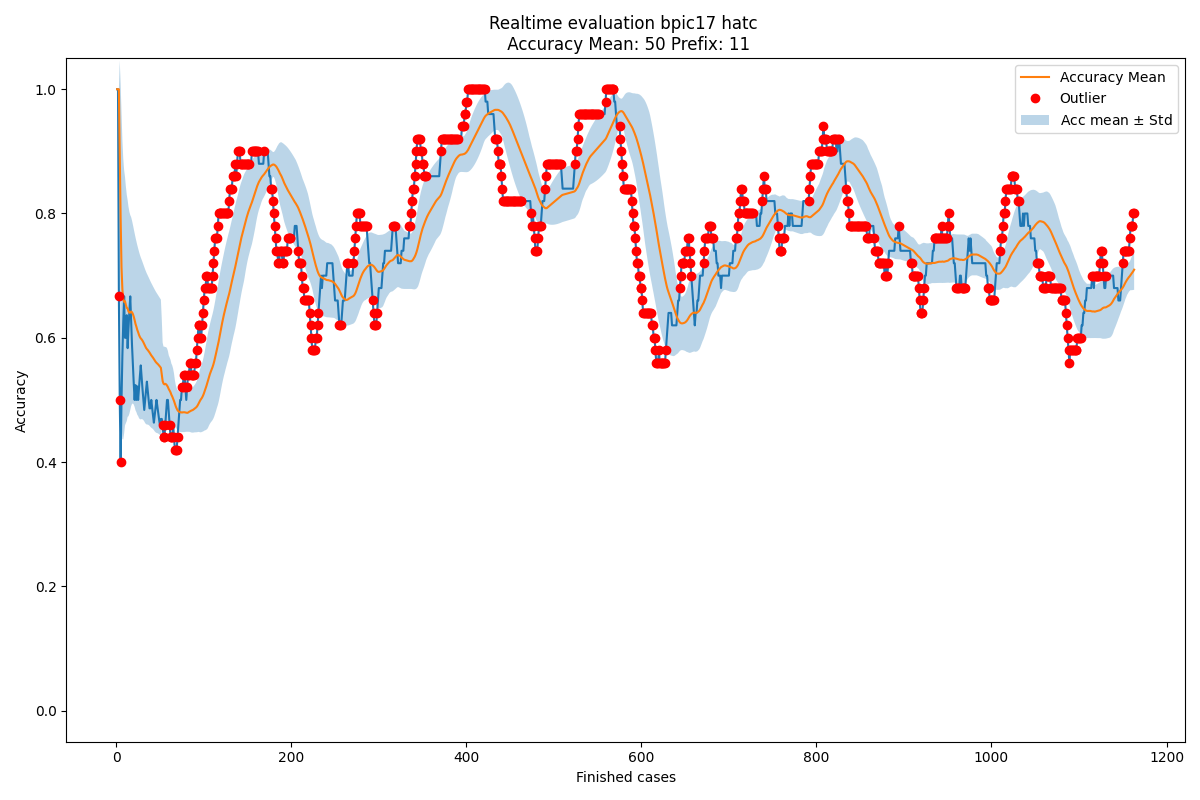

The table this chart was drawn from, first rows:
Acc mean, Acc std, New observation, Normality, Time
1.0, 0.0, 1.0, True, 2016-02-27 23:57:18
1.0, 0.0, 1.0, True, 2016-02-29 23:34:50
1.0, 0.0, 0.6667, False, 2016-03-03 01:13:22
0.8889, 0.1571, 0.5, False, 2016-03-03 16:53:55
0.7917, 0.2165, 0.4, False, 2016-03-04 00:49:24
0.7133, 0.2491, 0.5, True, 2016-03-04 20:53:47
0.6778, 0.2409, 0.5714, True, 2016-03-05 03:54:49
0.6626, 0.2261, 0.625, True, 2016-03-05 21:19:37
0.6579, 0.2119, 0.6667, True, 2016-03-07 17:56:02
0.6589, 0.1998, 0.6, True, 2016-03-07 19:56:52
0.653, 0.1903, 0.6, True, 2016-03-07 21:49:22
0.6482, 0.1821, 0.6364, True, 2016-03-07 22:07:40
0.6472, 0.1744, 0.5833, True, 2016-03-08 00:36:53
0.6423, 0.1684, 0.6154, True, 2016-03-08 18:11:50
0.6403, 0.1624, 0.6429, True, 2016-03-08 18:16:46
0.6405, 0.1569, 0.6667, True, 2016-03-08 21:39:49
0.6421, 0.1521, 0.625, True, 2016-03-08 22:10:49
0.6411, 0.1476, 0.5882, True, 2016-03-08 22:12:49
0.6382, 0.1439, 0.5556, True, 2016-03-08 22:19:28
0.6339, 0.1413, 0.5263, True, 2016-03-08 23:50:01
0.6285, 0.1397, 0.5, True, 2016-03-08 23:55:02
0.6224, 0.1391, 0.5238, True, 2016-03-09 17:51:58
0.6179, 0.1374, 0.5, True, 2016-03-09 19:35:12
0.6128, 0.1365, 0.5217, True, 2016-03-09 21:02:12
0.609, 0.1349, 0.5, True, 2016-03-09 23:16:46
0.6046, 0.1339, 0.52, True, 2016-03-09 23:43:05
0.6013, 0.1323, 0.5385, True, 2016-03-10 00:55:26
0.599, 0.1303, 0.5556, True, 2016-03-10 04:36:23
0.5975, 0.1282, 0.5357, True, 2016-03-10 18:21:24
0.5953, 0.1265, 0.5172, True, 2016-03-10 20:00:16
0.5927, 0.1252, 0.5, True, 2016-03-10 20:59:18
0.5897, 0.1242, 0.4839, True, 2016-03-10 22:07:01
0.5864, 0.1237, 0.5, True, 2016-03-10 23:19:05
0.5838, 0.1227, 0.5152, True, 2016-03-10 23:21:48
0.5818, 0.1214, 0.5294, True, 2016-03-10 23:45:13
0.5803, 0.12, 0.5143, True, 2016-03-11 00:13:32
0.5785, 0.1188, 0.5, True, 2016-03-11 00:13:56
0.5763, 0.1179, 0.4865, True, 2016-03-11 02:01:45
0.574, 0.1172, 0.4865, True, 2016-03-11 17:58:30
0.5717, 0.1165, 0.5, True, 2016-03-11 19:49:42
0.5699, 0.1156, 0.4872, True, 2016-03-11 21:43:24
0.5679, 0.1149, 0.475, True, 2016-03-11 22:07:34
0.5657, 0.1144, 0.4634, True, 2016-03-12 01:00:52
0.5633, 0.1141, 0.4762, True, 2016-03-12 22:28:44
0.5614, 0.1135, 0.4884, True, 2016-03-14 18:18:24
0.5597, 0.1128, 0.5, True, 2016-03-14 20:44:07
0.5584, 0.1119, 0.4889, True, 2016-03-14 21:47:13
0.557, 0.1111, 0.4783, True, 2016-03-14 22:00:55
0.5553, 0.1105, 0.4681, True, 2016-03-14 22:02:32
0.5535, 0.1101, 0.4583, True, 2016-03-14 22:03:45
0.5516, 0.1098, 0.4694, True, 2016-03-14 23:01:43
0.541, 0.08978, 0.4694, True, 2016-03-14 23:44:58
0.5304, 0.06194, 0.46, False, 2016-03-15 02:09:53
0.5263, 0.05956, 0.44, False, 2016-03-15 16:40:07
0.5251, 0.06067, 0.44, False, 2016-03-15 18:00:10
0.5259, 0.05927, 0.46, False, 2016-03-15 19:59:53
0.5251, 0.05988, 0.48, True, 2016-03-15 20:01:18
0.5232, 0.05983, 0.5, True, 2016-03-15 20:20:06
0.5207, 0.05811, 0.5, True, 2016-03-15 20:59:07
0.5174, 0.0543, 0.48, True, 2016-03-15 22:04:49
... 1,104 more rows
